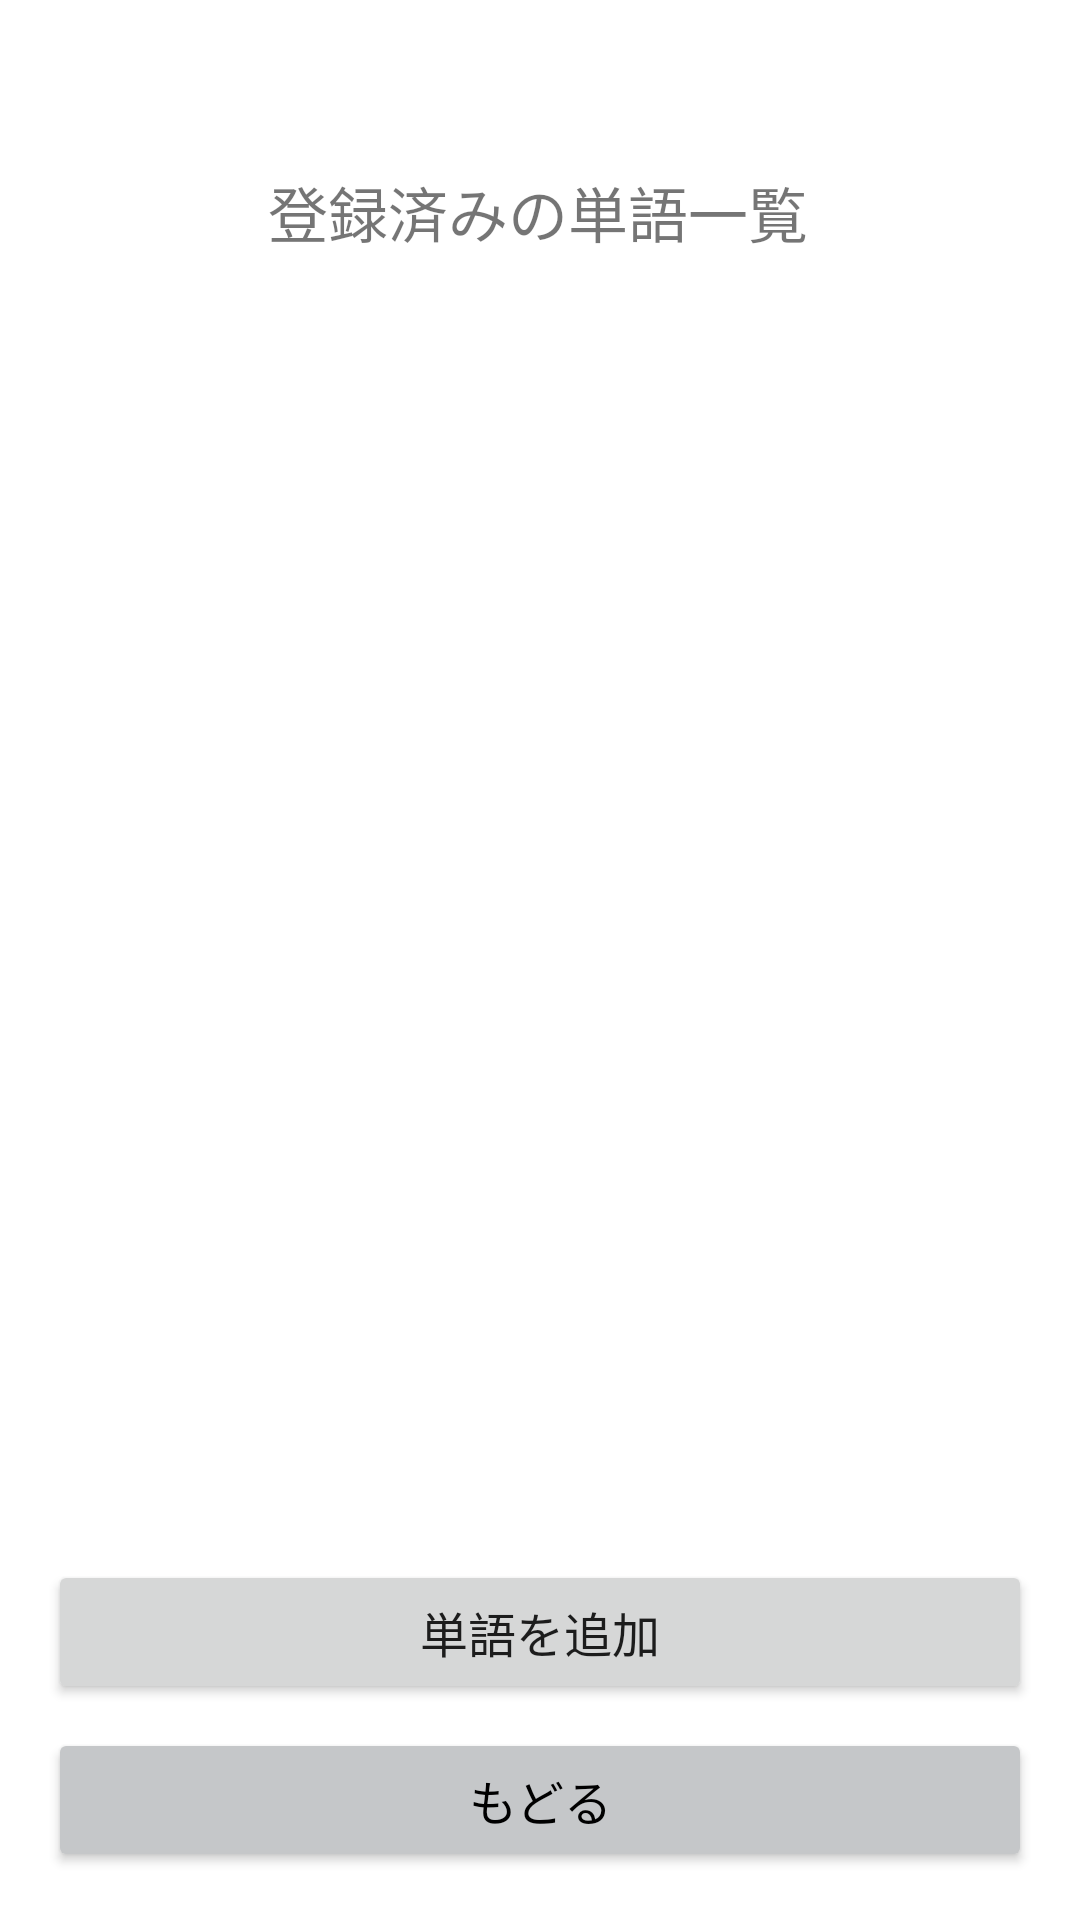

Here is an Android app screen rendered from its layout file. Give the layout XML and the strings, colors and styles it references.
<!-- AndroidManifest.xml: application theme Theme.OwnFrashCard -->
<!-- res/layout/activity_word_list.xml -->
<?xml version="1.0" encoding="utf-8"?>
<androidx.constraintlayout.widget.ConstraintLayout xmlns:android="http://schemas.android.com/apk/res/android"
    xmlns:app="http://schemas.android.com/apk/res-auto"
    xmlns:tools="http://schemas.android.com/tools"
    android:layout_width="match_parent"
    android:layout_height="match_parent"
    tools:context=".WordListActivity">

    <ImageView
        android:id="@+id/imageView3"
        android:layout_width="wrap_content"
        android:layout_height="wrap_content"
        android:layout_marginTop="16dp"
        app:layout_constraintEnd_toEndOf="parent"
        app:layout_constraintStart_toStartOf="parent"
        app:layout_constraintTop_toTopOf="parent"
        app:srcCompat="@drawable/image_title_edit" />

    <TextView
        android:id="@+id/textView2"
        android:layout_width="wrap_content"
        android:layout_height="wrap_content"
        android:layout_marginTop="40dp"
        android:text="@string/title_registered_word_list"
        android:textAlignment="center"
        android:textSize="20sp"
        app:layout_constraintEnd_toEndOf="parent"
        app:layout_constraintHorizontal_bias="0.497"
        app:layout_constraintStart_toStartOf="parent"
        app:layout_constraintTop_toBottomOf="@+id/imageView3" />

    <androidx.recyclerview.widget.RecyclerView
        android:id="@+id/rvWordList"
        android:layout_width="0dp"
        android:layout_height="0dp"
        android:layout_marginLeft="16dp"
        android:layout_marginTop="24dp"
        android:layout_marginRight="16dp"
        android:layout_marginBottom="40dp"
        app:layout_constraintBottom_toTopOf="@+id/buttonAddWord"
        app:layout_constraintEnd_toEndOf="parent"
        app:layout_constraintStart_toStartOf="parent"
        app:layout_constraintTop_toBottomOf="@+id/textView2"
        app:layout_constraintVertical_bias="0.406" />

    <Button
        android:id="@+id/buttonBack"
        android:layout_width="0dp"
        android:layout_height="wrap_content"
        android:layout_margin="16dp"
        android:backgroundTint="@color/material_dynamic_neutral80"
        android:text="@string/btn_back"
        android:textColor="@color/black"
        android:textSize="16sp"
        app:layout_constraintBottom_toBottomOf="parent"
        app:layout_constraintEnd_toEndOf="parent"
        app:layout_constraintStart_toStartOf="parent" />

    <Button
        android:id="@+id/buttonAddWord"
        android:layout_width="0dp"
        android:layout_height="wrap_content"
        android:layout_marginLeft="16dp"
        android:layout_marginRight="16dp"
        android:layout_marginBottom="8dp"
        android:text="@string/btn_add_new_word"
        android:textSize="16sp"
        app:layout_constraintBottom_toTopOf="@+id/buttonBack"
        app:layout_constraintEnd_toEndOf="parent"
        app:layout_constraintStart_toStartOf="parent" />
</androidx.constraintlayout.widget.ConstraintLayout>
<!-- resources referenced by this layout -->
<resources>
  <color name="black">#FF000000</color>
  <string name="btn_add_new_word">単語を追加</string>
  <string name="btn_back">もどる</string>
  <string name="title_registered_word_list">登録済みの単語一覧</string>
  <style name="Theme.OwnFrashCard" parent="Theme.MaterialComponents.DayNight.NoActionBar">
          
          <item name="colorPrimary">@color/purple_500</item>
          <item name="colorPrimaryVariant">@color/purple_700</item>
          <item name="colorOnPrimary">@color/white</item>
          
          <item name="colorSecondary">@color/teal_200</item>
          <item name="colorSecondaryVariant">@color/teal_700</item>
          <item name="colorOnSecondary">@color/black</item>
          
          <item name="android:statusBarColor" tools:targetApi="l">?attr/colorPrimaryVariant</item>
          
      </style>
  <color name="purple_500">#FF6200EE</color>
  <color name="purple_700">#FF3700B3</color>
  <color name="white">#FFFFFFFF</color>
  <color name="teal_200">#FF03DAC5</color>
  <color name="teal_700">#FF018786</color>
</resources>
